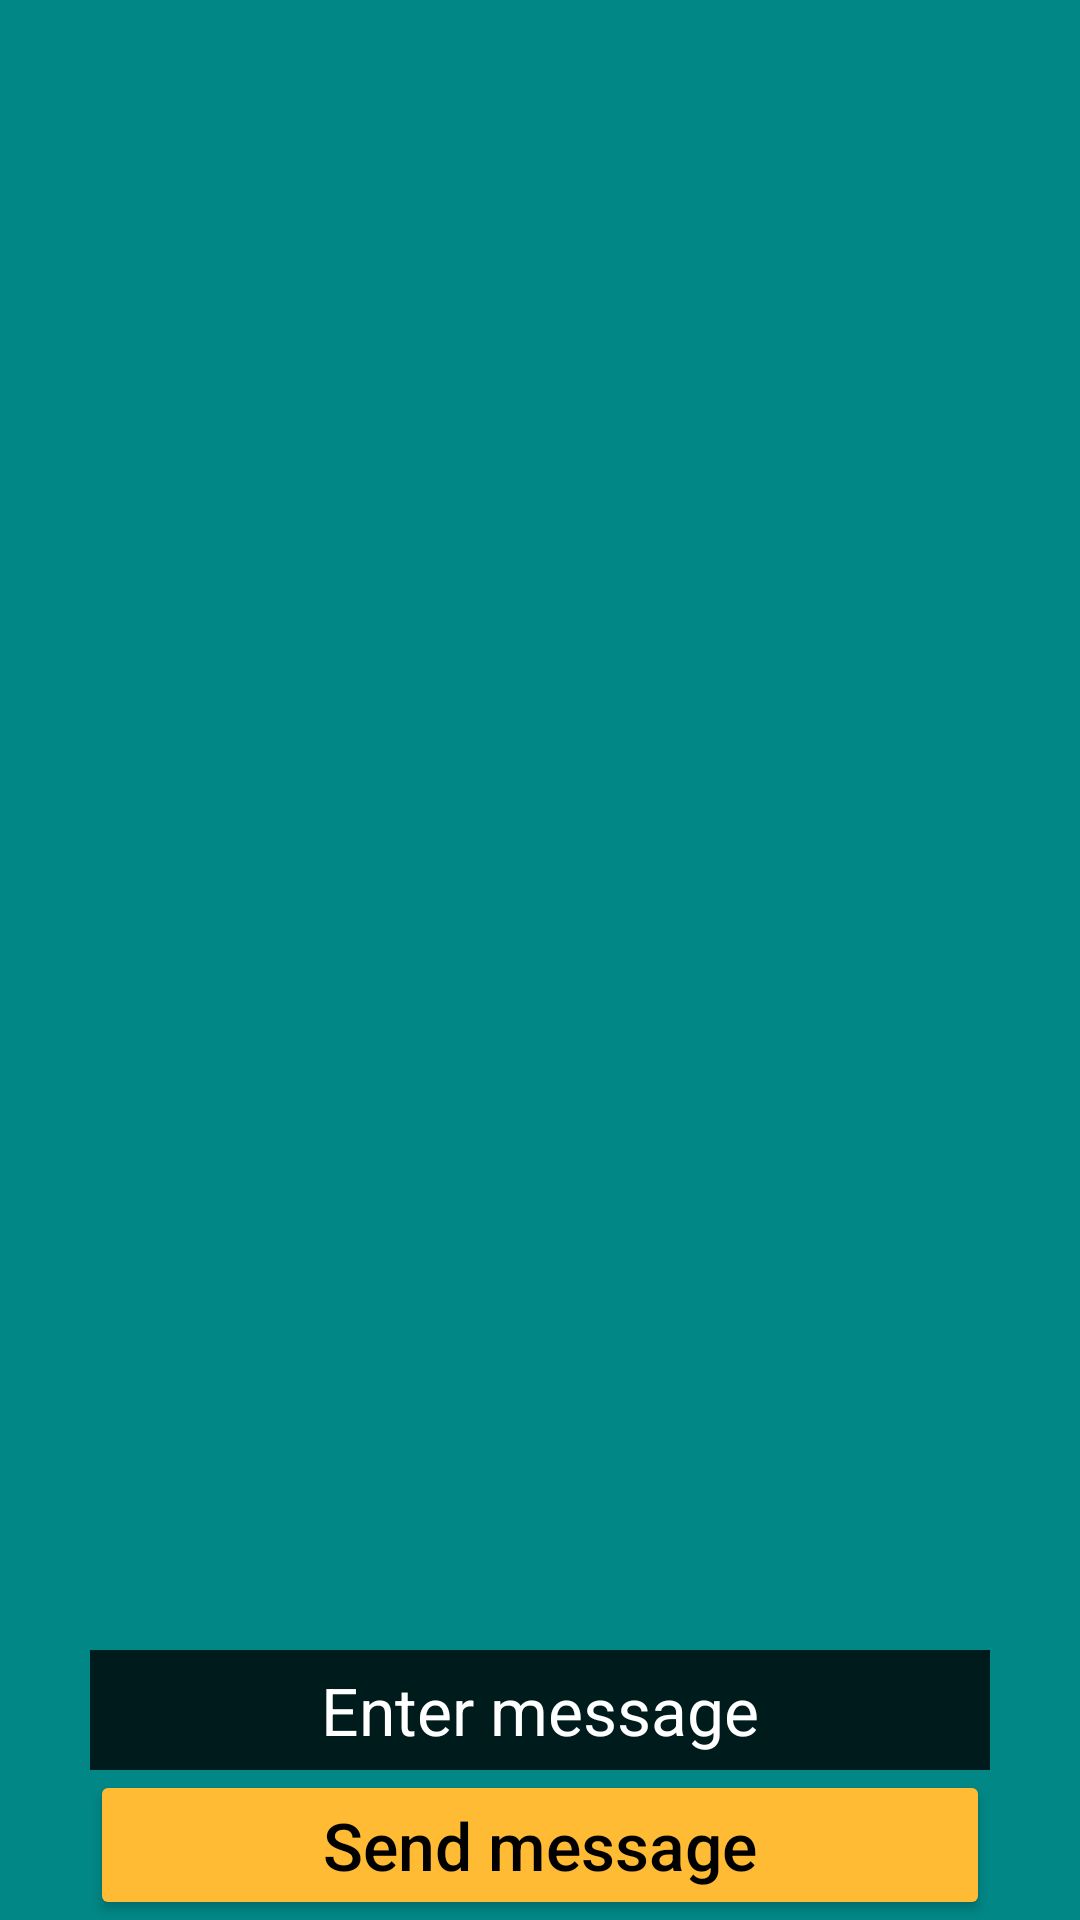

Produce the Android XML layout that renders to this screen, including the resource entries it uses.
<!-- AndroidManifest.xml: application theme Theme.ChatRoom_Client -->
<!-- res/layout/activity_chat.xml -->
<?xml version="1.0" encoding="utf-8"?>
<androidx.constraintlayout.widget.ConstraintLayout xmlns:android="http://schemas.android.com/apk/res/android"
    xmlns:app="http://schemas.android.com/apk/res-auto"
    xmlns:tools="http://schemas.android.com/tools"
    android:layout_width="match_parent"
    android:layout_height="match_parent"
    android:background="@color/teal_700"
    tools:context=".ui.ChatActivity">

    <androidx.recyclerview.widget.RecyclerView
        android:id="@+id/rvMessages"
        android:layout_width="0dp"
        android:layout_height="0dp"
        android:fadeScrollbars="false"
        android:layout_margin="30dp"
        app:layout_constraintBottom_toTopOf="@+id/output"
        app:layout_constraintEnd_toEndOf="parent"
        app:layout_constraintStart_toStartOf="parent"
        app:layout_constraintTop_toTopOf="parent" />

    <Button
        android:id="@+id/buttonSendMessage"
        android:layout_width="0dp"
        android:layout_height="50dp"
        android:layout_marginStart="30dp"
        android:layout_marginTop="10dp"
        android:layout_marginEnd="30dp"
        android:backgroundTint="@android:color/holo_orange_light"
        android:text="Send message"
        android:textAllCaps="false"
        android:textColor="@color/black"
        android:textSize="22sp"
        app:layout_constraintBottom_toBottomOf="parent"
        app:layout_constraintEnd_toEndOf="parent"
        app:layout_constraintStart_toStartOf="parent" />

    <EditText
        android:id="@+id/output"
        android:layout_width="0dp"
        android:layout_height="40dp"
        android:layout_marginStart="30dp"
        android:layout_marginEnd="30dp"
        android:background="@color/black_transparent"
        android:hint="Enter message"
        android:maxLength="15"
        android:textAlignment="center"
        android:textColor="@color/white"
        android:textColorHint="@color/white"
        android:textSize="22sp"
        app:layout_constraintBottom_toTopOf="@+id/buttonSendMessage"
        app:layout_constraintEnd_toEndOf="parent"
        app:layout_constraintStart_toStartOf="parent" />

</androidx.constraintlayout.widget.ConstraintLayout>
<!-- resources referenced by this layout -->
<resources>
  <color name="black">#FF000000</color>
  <color name="black_transparent">#CC000000</color>
  <color name="teal_700">#FF018786</color>
  <color name="white">#FFFFFFFF</color>
  <style name="Theme.ChatRoom_Client" parent="Theme.MaterialComponents.DayNight.DarkActionBar">
          
          <item name="colorPrimary">@color/purple_500</item>
          <item name="colorPrimaryVariant">@color/purple_700</item>
          <item name="colorOnPrimary">@color/white</item>
          
          <item name="colorSecondary">@color/teal_200</item>
          <item name="colorSecondaryVariant">@color/teal_700</item>
          <item name="colorOnSecondary">@color/black</item>
          
          <item name="android:statusBarColor" tools:targetApi="l">?attr/colorPrimaryVariant</item>
          
      </style>
  <color name="purple_500">#FF6200EE</color>
  <color name="purple_700">#FF3700B3</color>
  <color name="teal_200">#FF03DAC5</color>
</resources>
